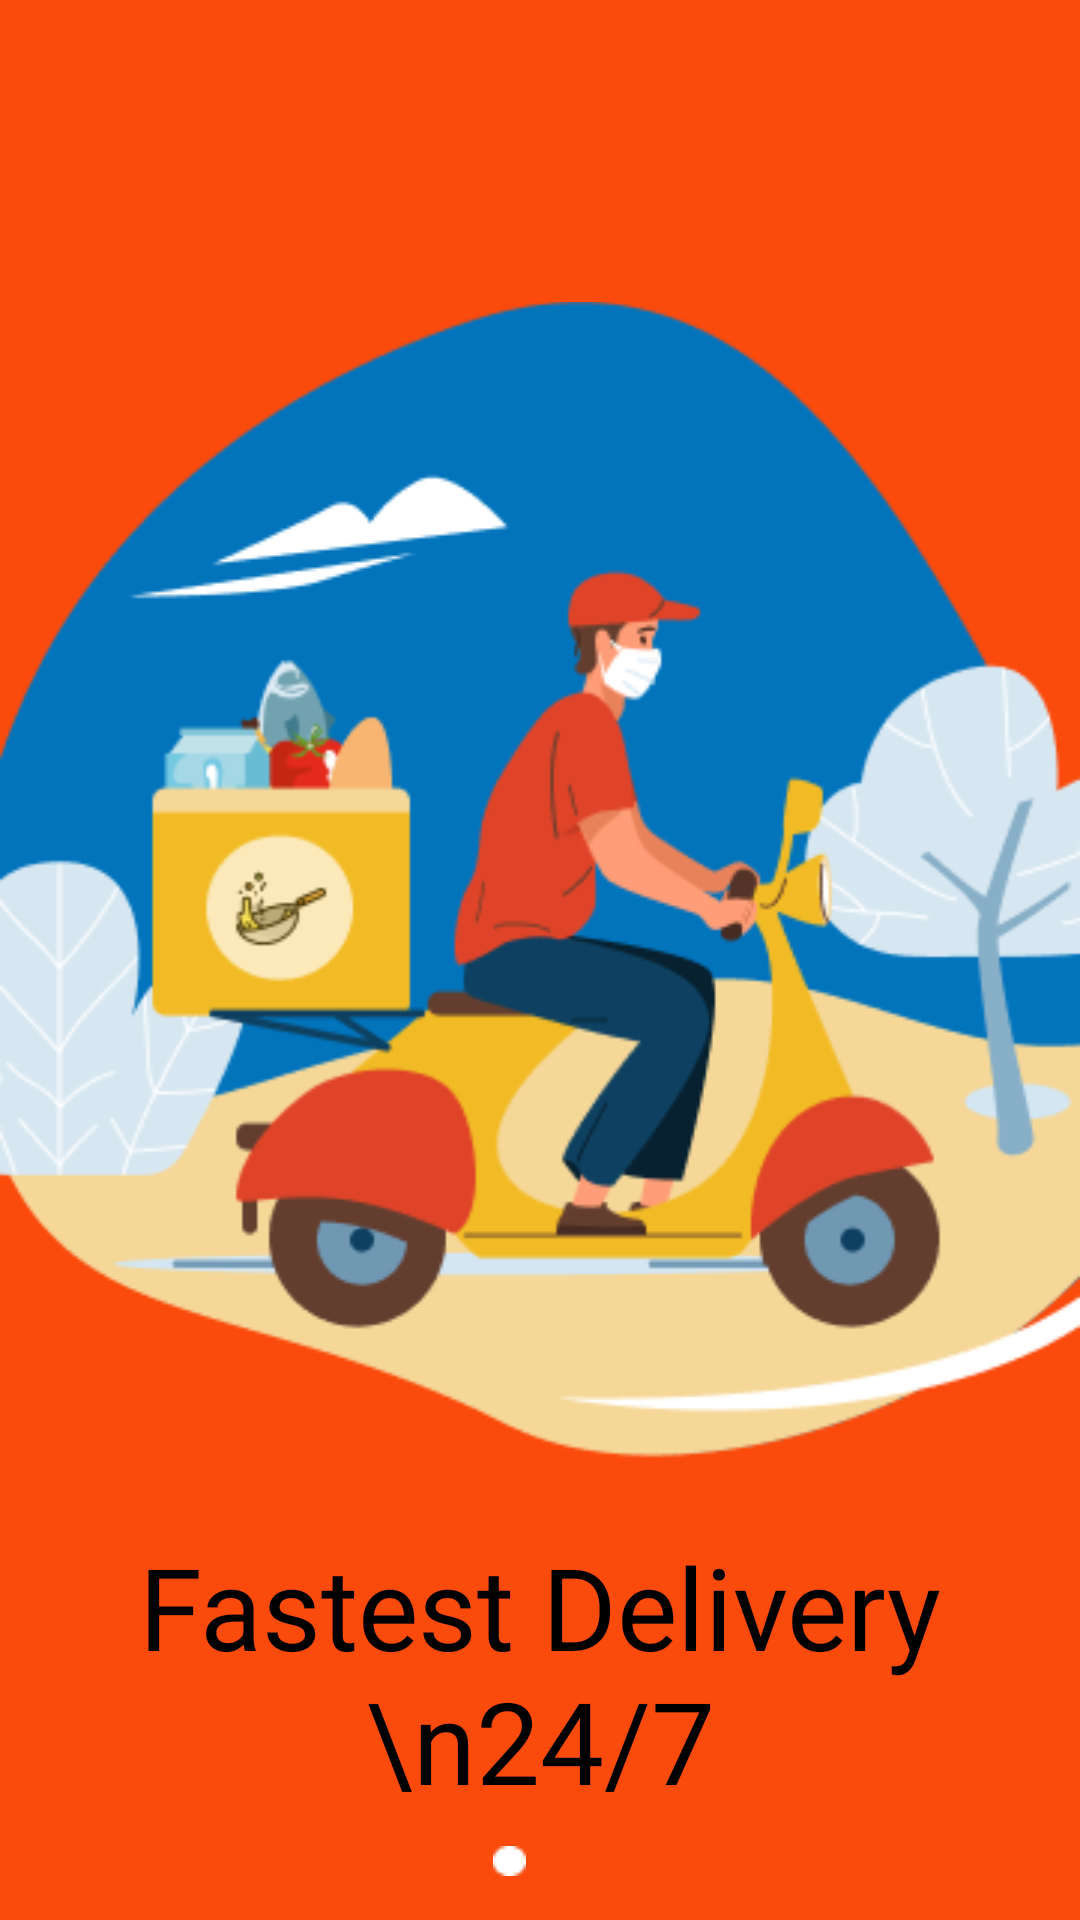

Here is an Android app screen rendered from its layout file. Give the layout XML and the strings, colors and styles it references.
<!-- AndroidManifest.xml: application theme Theme.MyApplication1 -->
<!-- res/layout/fragment_item1.xml -->
<?xml version="1.0" encoding="utf-8"?>
<FrameLayout xmlns:android="http://schemas.android.com/apk/res/android"
    xmlns:app="http://schemas.android.com/apk/res-auto"
    xmlns:tools="http://schemas.android.com/tools"
    android:layout_width="match_parent"
    android:layout_height="match_parent"
    android:background="@color/orange"
    tools:context=".fragment.Item1Fragment">

    <androidx.constraintlayout.widget.ConstraintLayout
        android:layout_width="match_parent"
        android:layout_height="match_parent"
        android:layout_gravity="center"
        android:gravity="center_vertical"
        android:orientation="vertical">

        <ImageView
            android:id="@+id/imageView4"
            android:layout_width="wrap_content"
            android:layout_height="wrap_content"
            android:layout_weight="1"
            android:layout_marginTop="100dp"
            android:src="@drawable/ililustration"
            app:layout_constraintEnd_toEndOf="parent"
            app:layout_constraintStart_toStartOf="parent"
            app:layout_constraintTop_toTopOf="parent" />

        <TextView
            android:id="@+id/textView2"
            android:layout_width="wrap_content"
            android:layout_height="wrap_content"
            android:text="Fastest Delivery \n24/7"
            android:textAlignment="center"
            android:textColor="@color/black"
            android:textSize="38sp"
            app:layout_constraintEnd_toEndOf="parent"
            app:layout_constraintStart_toStartOf="parent"
            app:layout_constraintTop_toBottomOf="@+id/imageView4" />

        <LinearLayout
            android:gravity="center"
            android:layout_width="match_parent"
            android:layout_height="wrap_content"
            app:layout_constraintTop_toBottomOf="@+id/textView2">

            <ImageView
                android:layout_width="wrap_content"
                android:layout_height="wrap_content"
                android:padding="10dp"
                android:src="@drawable/oval_active" />

            <ImageView
                android:layout_width="wrap_content"
                android:layout_height="wrap_content"
                android:padding="10dp"
                android:src="@drawable/oval_non_active" />
        </LinearLayout>
    </androidx.constraintlayout.widget.ConstraintLayout>
</FrameLayout>
<!-- resources referenced by this layout -->
<resources>
  <color name="black">#FF000000</color>
  <color name="orange">#FFFA4A0C</color>
  <!-- drawable ililustration: png bitmap (drawable, 34935 bytes) -->
  <!-- drawable oval_active: png bitmap (drawable, 206 bytes) -->
  <style name="Theme.MyApplication1" parent="Theme.AppCompat.NoActionBar">
      
          <item name="colorPrimary">@color/purple_500</item>
          <item name="colorPrimaryVariant">@color/purple_700</item>
          <item name="colorOnPrimary">@color/white</item>
          
          <item name="colorSecondary">@color/teal_200</item>
          <item name="colorSecondaryVariant">@color/teal_700</item>
          <item name="colorOnSecondary">@color/black</item>
          
          <item name="android:statusBarColor" tools:targetApi="l">?attr/colorPrimaryVariant</item>
          
      </style>
  <color name="purple_500">#FF6200EE</color>
  <color name="purple_700">#FF3700B3</color>
  <color name="white">#FFFFFFFF</color>
  <color name="teal_200">#FF03DAC5</color>
  <color name="teal_700">#FF018786</color>
</resources>
